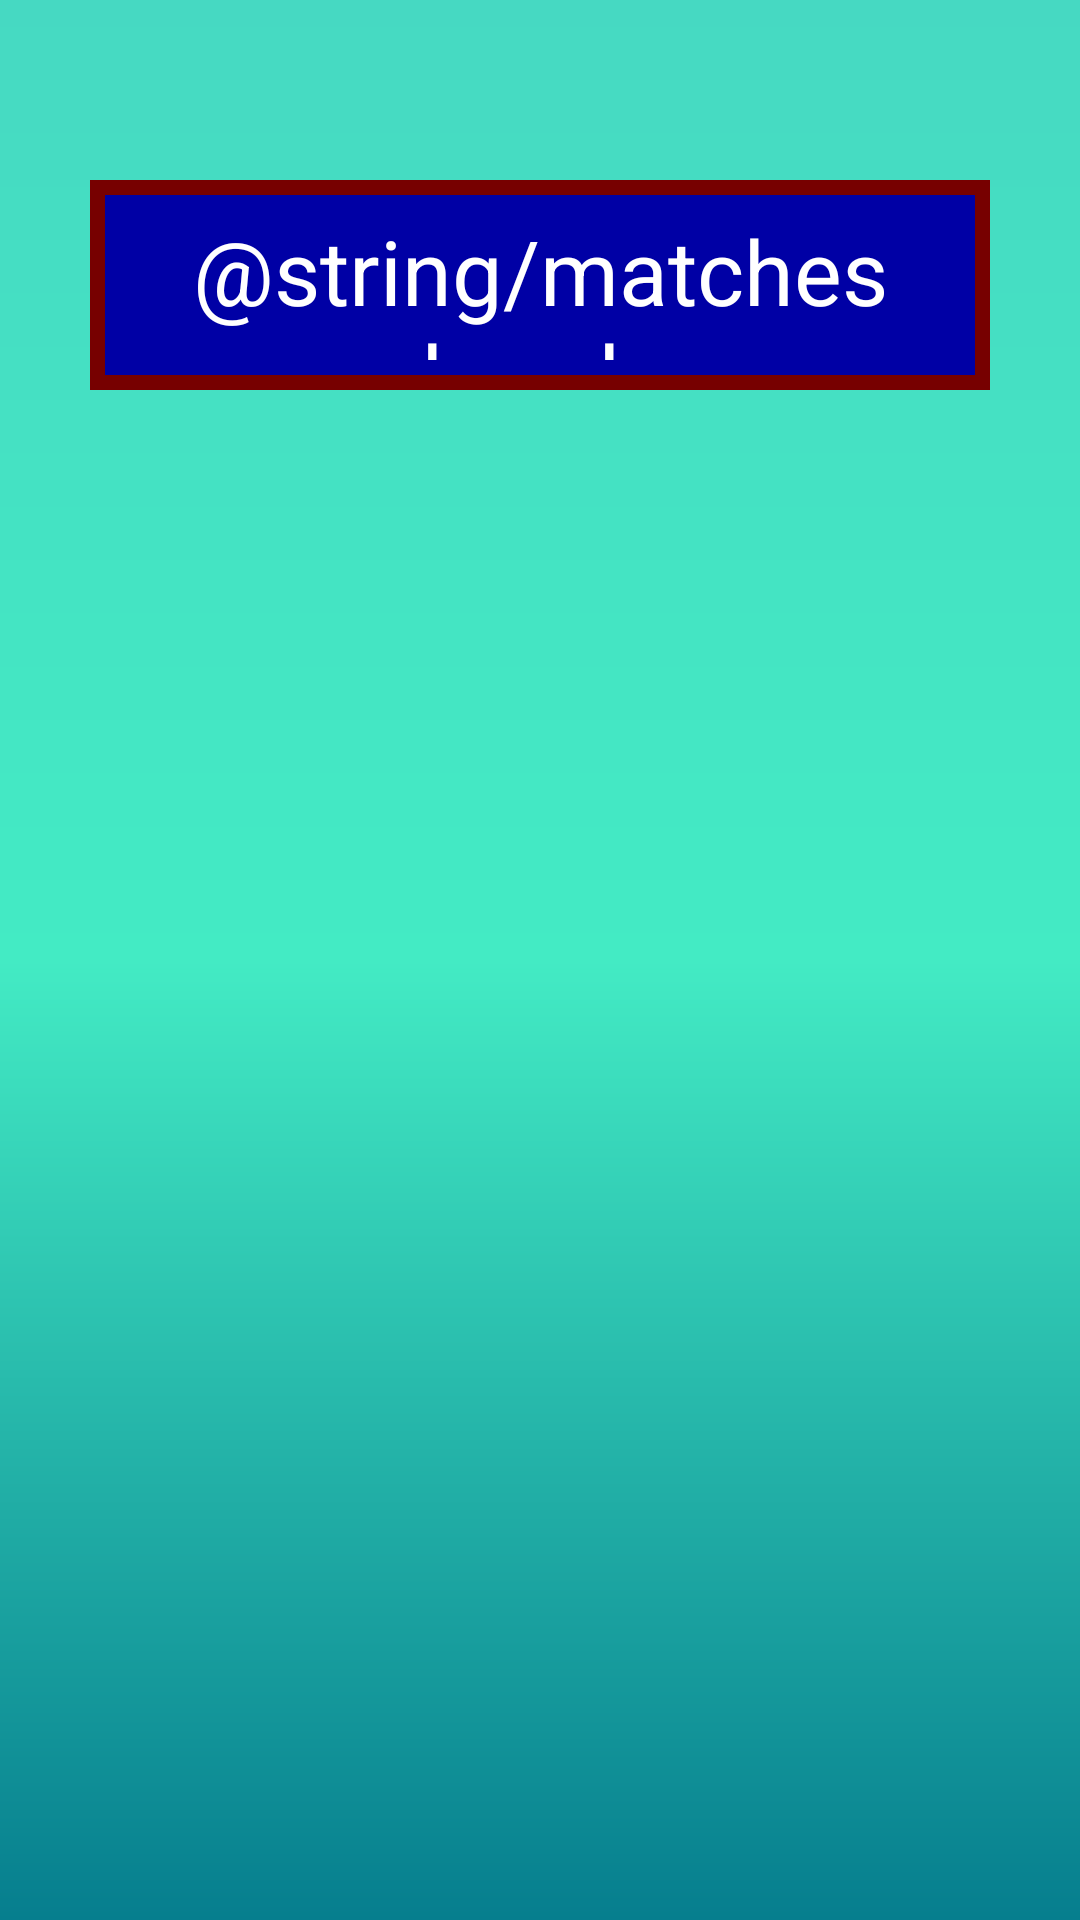

Android layout source for this screen:
<!-- AndroidManifest.xml: application theme Theme.RoleCall -->
<!-- res/layout/activity_matching_listings.xml -->
<?xml version="1.0" encoding="utf-8"?>
<androidx.constraintlayout.widget.ConstraintLayout xmlns:android="http://schemas.android.com/apk/res/android"
    xmlns:app="http://schemas.android.com/apk/res-auto"
    xmlns:tools="http://schemas.android.com/tools"
    android:id="@+id/main"
    android:layout_width="match_parent"
    android:layout_height="match_parent"
    android:background="@drawable/gradient_background"
    tools:context="com.rolecall.MatchingListings">

    <ScrollView
        android:layout_width="match_parent"
        android:layout_height="wrap_content"
        android:layout_marginTop="60dp"
        app:layout_constraintStart_toStartOf="parent"
        app:layout_constraintEnd_toEndOf="parent"
        app:layout_constraintTop_toTopOf="parent">

        <LinearLayout
            android:layout_width="wrap_content"
            android:layout_height="wrap_content"
            android:layout_gravity="center_horizontal">

            <TextView
                android:id="@+id/header"
                android:layout_width="300dp"
                android:layout_height="70dp"
                android:background="@drawable/listing_background"
                android:text="@string/matches_header"
                android:gravity="center"
                android:textColor="@color/white"
                android:textSize="30sp">
            </TextView>
        </LinearLayout>

    </ScrollView>
</androidx.constraintlayout.widget.ConstraintLayout>
<!-- resources referenced by this layout -->
<resources>
  <color name="white">#FFFFFFFF</color>
  <!-- drawable gradient_background (drawable) -->
  <?xml version="1.0" encoding="utf-8"?>
  <shape xmlns:android="http://schemas.android.com/apk/res/android">
      <gradient
              android:startColor="#067E8E"
              android:centerColor="#43EBC4"
              android:endColor="#46D9C2"
              android:type="linear"
              android:angle="90">
      </gradient>
  </shape>
  <!-- drawable listing_background (drawable) -->
  <?xml version="1.0" encoding="utf-8"?>
  <shape xmlns:android="http://schemas.android.com/apk/res/android">
      <solid android:color="#0000a5">
      </solid>
      <stroke
          android:width="5dp"
          android:color="#770000">
      </stroke>
      <padding
          android:top="10dp"
          android:bottom="10dp"
          android:left="10dp"
          android:right="10dp">
      </padding>
  </shape>
  <style name="Theme.RoleCall" parent="Base.Theme.RoleCall" />
  <style name="Base.Theme.RoleCall" parent="Theme.Material3.DayNight.NoActionBar">
          
          
      </style>
</resources>
